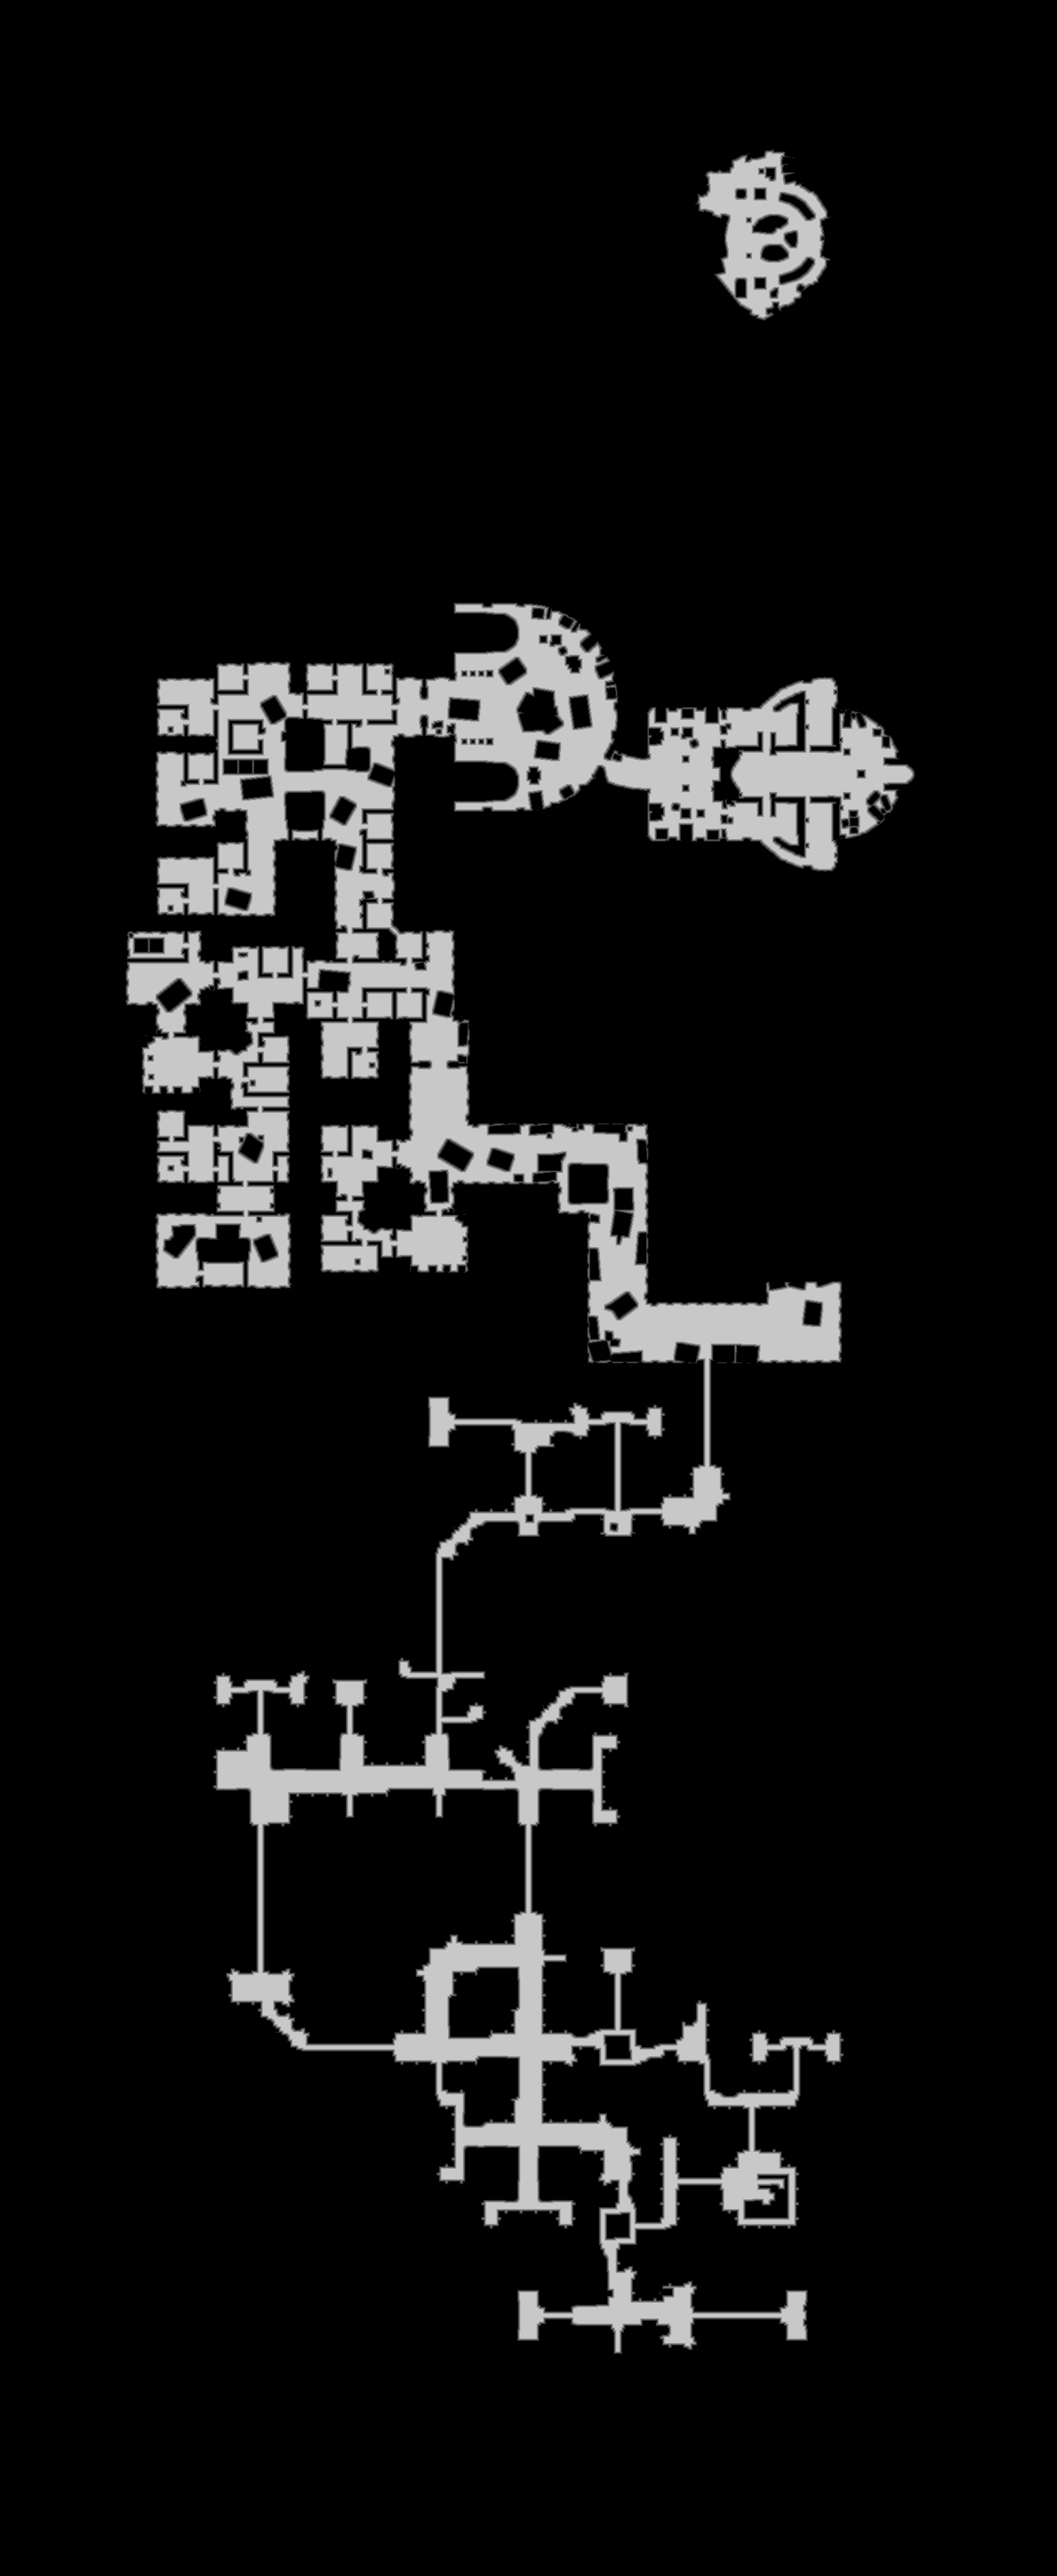

Values plotted in this chart, from the file beside it:
base	0x5f6e2000000
origin	0x1370010
stride	817
width	1633
height	3979
nibble	0	5756694
nibble	1	58844
nibble	2	58315
nibble	3	56897
nibble	4	55124
nibble	5	511833
